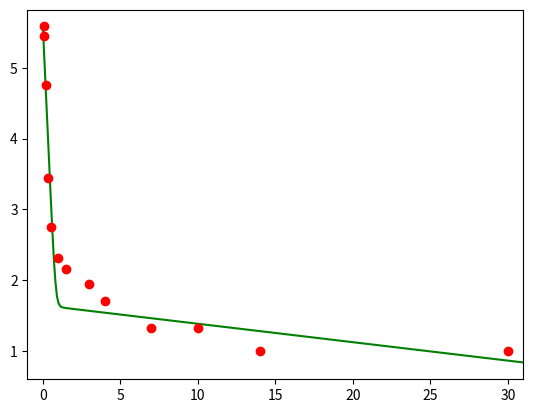

Here is the Python script that generated this plot:
import matplotlib.pyplot as plt
import numpy as np

# define uma funcao feval que recebe o nome da equacao a ser avaliada como 
# string e retorna a funcao a ser avaliada
def feval(funcName, *args):
    return eval(funcName)(*args)


# define a resolucao numerica por runge-kutta de quarta ordem
def RK4thOrder(func, yinit, x_range, h):
    m = len(yinit)
    n = int((x_range[-1] - x_range[0])/h)
    
    x = x_range[0]
    y = yinit
    
    # Containers for solutions
    xsol = np.empty(0)
    xsol = np.append(xsol, x)

    ysol = np.empty(0)
    ysol = np.append(ysol, y)

    for i in range(n):
        k1 = feval(func, x, y)

        yp2 = y + k1*(h/2)

        k2 = feval(func, x+h/2, yp2)

        yp3 = y + k2*(h/2)

        k3 = feval(func, x+h/2, yp3)

        yp4 = y + k3*h

        k4 = feval(func, x+h, yp4)

        for j in range(m):
            y[j] = y[j] + (h/6)*(k1[j] + 2*k2[j] + 2*k3[j] + k4[j])

        x = x + h
        xsol = np.append(xsol, x)

        for r in range(len(y)):
            ysol = np.append(ysol, y[r])  

    return [xsol, ysol]

# define a funcao que contem as equacoes do sistema a ser avaliado
def dinamicaIntracelular(x, y):
    ## parametros do sistema de 6 equacoes descrito acima
    #VALORES DA FIGURA 2 DO MULTISCALE MODEL ALTERADOS!!!!!!
    s       = 1.3e5
    beta    = 5.8e-8
    d       = 0.01

    delta   = 0.06    #0.14
    epsilon = 0.999   #0.996
    p       = 1.00    #8.18
    c       = 20.0   #22.3
    ## inicializa com zeros
    dy = np.zeros(3)

    T = y[0]
    I = y[1]
    V = y[2]

    dy[0] = s - beta*V*T - d*T
    dy[1] = beta*V*T - delta*I
    dy[2] = (1-epsilon)*p*I - c*V

    return dy

# passo
h = 0.1

# Dias simulados
x = np.array([0.0, 31.0])

# condicoes iniciais
T0  = 2.9168*10**6
I0 = 8.7186*10**5
V0  = 10**5.547272
yinit = np.array([T0,I0,V0], dtype='f')

# Chama o método de runge-kutta definido com a função e as condições iniciais

[ts, ys] = RK4thOrder('dinamicaIntracelular', yinit, x, h)

# Separa cada variável em um vetor

node = len(yinit)
ys1 = ys[0::node]
ys2 = ys[1::node]
ys3 = ys[2::node]

ys3 = np.log10(ys3)

plt.figure()

#plt.plot(ts, ys1, 'r')
#plt.plot(ts, ys2, 'b')
plt.plot(ts, ys3, 'g')
#plt.legend(["Target", "Infectada", "Virus"])
plt.xlim(-1.0, x[1])

# Tempo Experimentos

#2 dias#
'''
t_exp = [0, 0.083, 0.167, 0.25, 0.333, 0.5, 0.667, 1, 1.5, 2]

# --- for patient 8
PAT8 = [5.64, 5.31, 4.23, 3.36, 3.14, 2.86, 2.75, 2.50, 2.32, 1.56]
'''

#30 dias#

# --- for patient B07
#PATB07= [4.2227, 4.0733, 3.0599, 2.2122, 1.7924, 1.6435, 1.7160, 1.6435, 1.2304, 1.0792, 1.0000, 1.0000, 1.0000, 1.0000]
#PAT = PATB07

#t_exp = [0.04, 0.09, 0.17, 0.34, 0.50, 1.00, 1.50, 2.98, 4.91, 6.92, 10.94, 13.96, 20.91, 27.98]

#V0 = 10**4.1510

#--------------------------------------------------------------------------------------------------------

# --- for patient B09
#PATB09 = [6.2734, 6.0103, 5.9685, 5.6755, 5.5739, 5.4454, 4.9222, 5.1703, 4.8385, 4.1949, 3.0931, 2.1790, 1.5682, 1.5051]
#PAT = PATB09

#t_exp = [0.04, 0.09, 0.17, 0.34, 0.50, 1.00, 1.50, 2.98, 4.90, 6.94, 10.96, 14.95, 20.96, 28.03]

#V0 = 10**6.3541

#--------------------------------------------------------------------------------------------------------

# --- for patient B08
#PATB08 = [5.6546, 5.6486, 4.6203, 3.6876, 3.1526, 2.6355, 2.5302, 2.6294, 2.2788, 2.0719, 1.9031, 1.7924, 1.6335, 1.5682]
#PAT = PATB08

#t_exp = [0.04, 0.08, 0.17, 0.34, 0.51, 1.00, 1.50, 2.91, 4.92, 6.91, 10.87, 13.86, 20.87, 25.92]

#V0 = 10**5.7831

#--------------------------------------------------------------------------------------------------------

# --- for patient B16
#PATB16 = [6.3541, 6.3212, 5.5915, 4.1949, 3.8517, 3.6651, 3.4814, 3.2529, 3.0120, 3.0302, 2.7528, 2.3838, 2.1818, 1.9243]
#PAT = PATB16

#t_exp = [0.04, 0.08, 0.17, 0.34, 0.50, 1.00, 1.50, 3.01, 6.01, 7.00, 9.99, 14.00, 20.98, 30.01]

#V0 = 10**6.2943

#--------------------------------------------------------------------------------------------------------

# --- for patient B17
#PATB17 = [6.4885, 6.5486, 5.6096, 4.4266, 3.8878, 3.2076, 3.1626, 2.9128, 2.8432, 2.7474, 2.7016, 2.3541, 2.0453, 1.4914]
#PAT = PATB17

#t_exp = [0.04, 0.08, 0.17, 0.33, 0.50, 1.01, 1.50, 2.99, 603, 7.02, 9.98, 14.04, 21.03, 30.03]

#V0 = 10**6.1927

#--------------------------------------------------------------------------------------------------------

# --- for patient B06
#PATB06 = [6.3780, 6.4109, 5.6277, 4.4948, 3.9268, 3.1973, 2.8537, 2.5340, 2.4378, 2.3404, 2.3345, 2.2355, 2.0492, 2.1173]
#PAT = PATB06

#t_exp = [0.04, 0.08, 0.17, 0.33, 0.50, 0.92, 1.50, 2.95, 4.89, 6.88, 8.85, 13.85, 20.86, 27.96]

#V0 = 10**6.2584

#--------------------------------------------------------------------------------------------------------

# --- for patient C05
#PATC05 = [6.394490, 6.254302, 5.833741, 4.727484, 3.889414, 3.261501, 3.182415, 2.990339, 2.609594, 2.527630, 2.743510, 2.694605, 2.227887, 1.863323]
#PAT = PATC05

#t_exp = [0.04, 0.08, 0.17, 0.33, 0.50, 1.00, 1.50, 2.86, 6.91, 8.86, 9.88, 13.90, 21.87, 30.87]

#V0 = 10**6.208568

#--------------------------------------------------------------------------------------------------------

# --- for patient C06
#PATC06 = [6.839431, 6.735814, 6.452393, 5.340039, 4.581198, 3.481012, 3.164055, 2.780317, 2.484300, 2.509203, 2.369216, 1.949390, 1.623249, 1.556303]
#PAT = PATC06

#t_exp = [0.04, 0.08, 0.17, 0.33, 0.48, 1.00, 1.50, 2.94, 5.99, 7.01, 9.91, 15.00, 22.00, 28.02]

#V0 = 10**6.808956

#--------------------------------------------------------------------------------------------------------

# --- for patient C09
PATC09 = [6.424965, 6.303063, 6.028728, 4.642148, 4.349588, 3.484015, 3.243286, 2.816904, 2.576341, 2.089905, 2.025306, 1.698970, 1.278754, 1.342423]
PAT = PATC09

t_exp = [0.04, 0.08, 0.17, 0.34, 0.50, 1.00, 1.50, 2.96, 3.94, 7.94, 9.95, 14.94, 24.03, 30.94]

#V0 = 10**6.296968

#--------------------------------------------------------------------------------------------------------

# --- for patient C10
PATC10 = [5.583842, 5.455846, 4.754914, 3.447468, 2.749736, 2.311754, 2.158362, 1.944483, 1.707570, 1.322219, 1.322219, 1.000000, 1.000000, 1.000000]
PAT = PATC10

t_exp = [0.04, 0.09, 0.18, 0.33, 0.50, 1.00, 1.50, 2.96, 3.98, 7.00, 9.98, 13.97, 2196, 30.02]

#V0 = 10**5.547272

plt.plot(t_exp, PAT, 'ro')

plt.show()